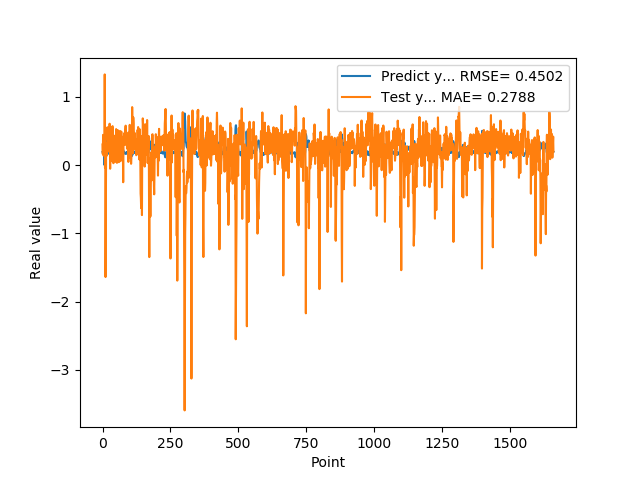

Source data for this figure (header and first rows):
1.905867606399999914e-01, 3.007747367864356813e-01
1.769561022520000082e-01, 1.586246766288508248e-01
1.810430586339999981e-01, 4.411726122089595914e-01
1.955727785830000398e-01, 3.769316558553850727e-01
1.954265981910000005e-01, 1.380852556685145116e-01
2.004670947789999880e-01, 1.788262871124311482e-01
2.029463946819999587e-01, 1.628202316072596689e-01
0.000000000000000000e+00, 1.489627409710184425e-01
1.862521618600000151e-01, 1.326018706205098319e+00
1.862153261900000301e-01, -3.760915541163692422e-02
4.038094580169999670e-01, 3.254760141134536156e-01
4.118085205549999461e-01, -1.639688535026840421e+00
3.743042349819999948e-01, -5.767841657677682532e-01
3.571429848669999685e-01, 1.154580369394388045e-01
2.572054266930000055e-01, 1.304077619399831856e-01
2.409307956699999753e-01, 1.660918053748250134e-01
2.253161966800000249e-01, 1.419494494337252277e-01
1.935185044999999937e-01, 3.691947077604520455e-01
1.787700653079999924e-01, 5.523529369048072457e-01
1.622045934200000150e-01, 3.704789374468084318e-01
1.761920750140000269e-01, 4.780418314759636855e-01
1.883655935530000325e-01, 2.976395402444098615e-01
1.861467957499999548e-01, 2.094412742094328983e-01
1.954913884399999968e-01, 2.963479568904457406e-01
1.954011768099999935e-01, 1.962117809013005365e-01
1.660518944260000185e-01, 1.958557392732605262e-01
1.907722949980000249e-01, 6.042756815920177216e-01
2.156041562559999625e-01, 2.391045991139257032e-01
1.898660957809999716e-01, -5.451126863291799740e-02
1.770474612709999895e-01, 4.252404791080385826e-01
2.001174986360000074e-01, 5.567343619646184516e-01
1.948629021640000125e-01, 5.493619885518950113e-02
1.922753006219999894e-01, 1.984631760544275647e-01
1.779100298880000042e-01, 2.795447324729752325e-01
1.810636967419999854e-01, 3.818738051536125222e-01
1.680064052340000114e-01, 3.353308157609664608e-01
1.635809391740000174e-01, 5.624701345531114560e-01
1.706920862200000111e-01, 5.691808198240303485e-01
1.916799396280000345e-01, 3.213411836039224978e-01
2.085516005749999957e-01, 2.659014143638416261e-01
2.058236002919999752e-01, 2.639305961548172805e-02
1.828240007160000513e-01, 8.547256215779186483e-02
1.857409924269999846e-01, 3.621688213468368112e-01
1.775099337099999841e-01, 3.193454228778869197e-01
1.752161234619999952e-01, 4.283157608169904096e-01
1.971126049759999999e-01, 4.090594314969476231e-01
1.845117062330000057e-01, 2.319133544322494189e-01
1.984785944219999987e-01, 3.785104209988052748e-01
2.143009155989999692e-01, 1.693284448791960162e-01
1.841159015890000139e-01, 4.693479764148517086e-02
2.104043960570000094e-01, 5.255462278639548845e-01
2.032361328599999739e-01, 1.789778829562302387e-01
2.088565975429999833e-01, 6.899851812369378612e-02
1.960448026660000231e-01, 3.140192789473743307e-02
1.900728046889999523e-01, 3.472803071775269479e-01
1.658952832220000062e-01, 4.065676845849422461e-01
1.872539073229999851e-01, 5.106156918624784602e-01
1.852532625200000171e-01, 3.510627881620910218e-01
1.799222826959999966e-01, 4.092516657409585590e-01
2.012764066460000223e-01, 3.623822644297851059e-01
1.978618204589999985e-01, 4.149242919865934326e-02
... 1,599 more rows
